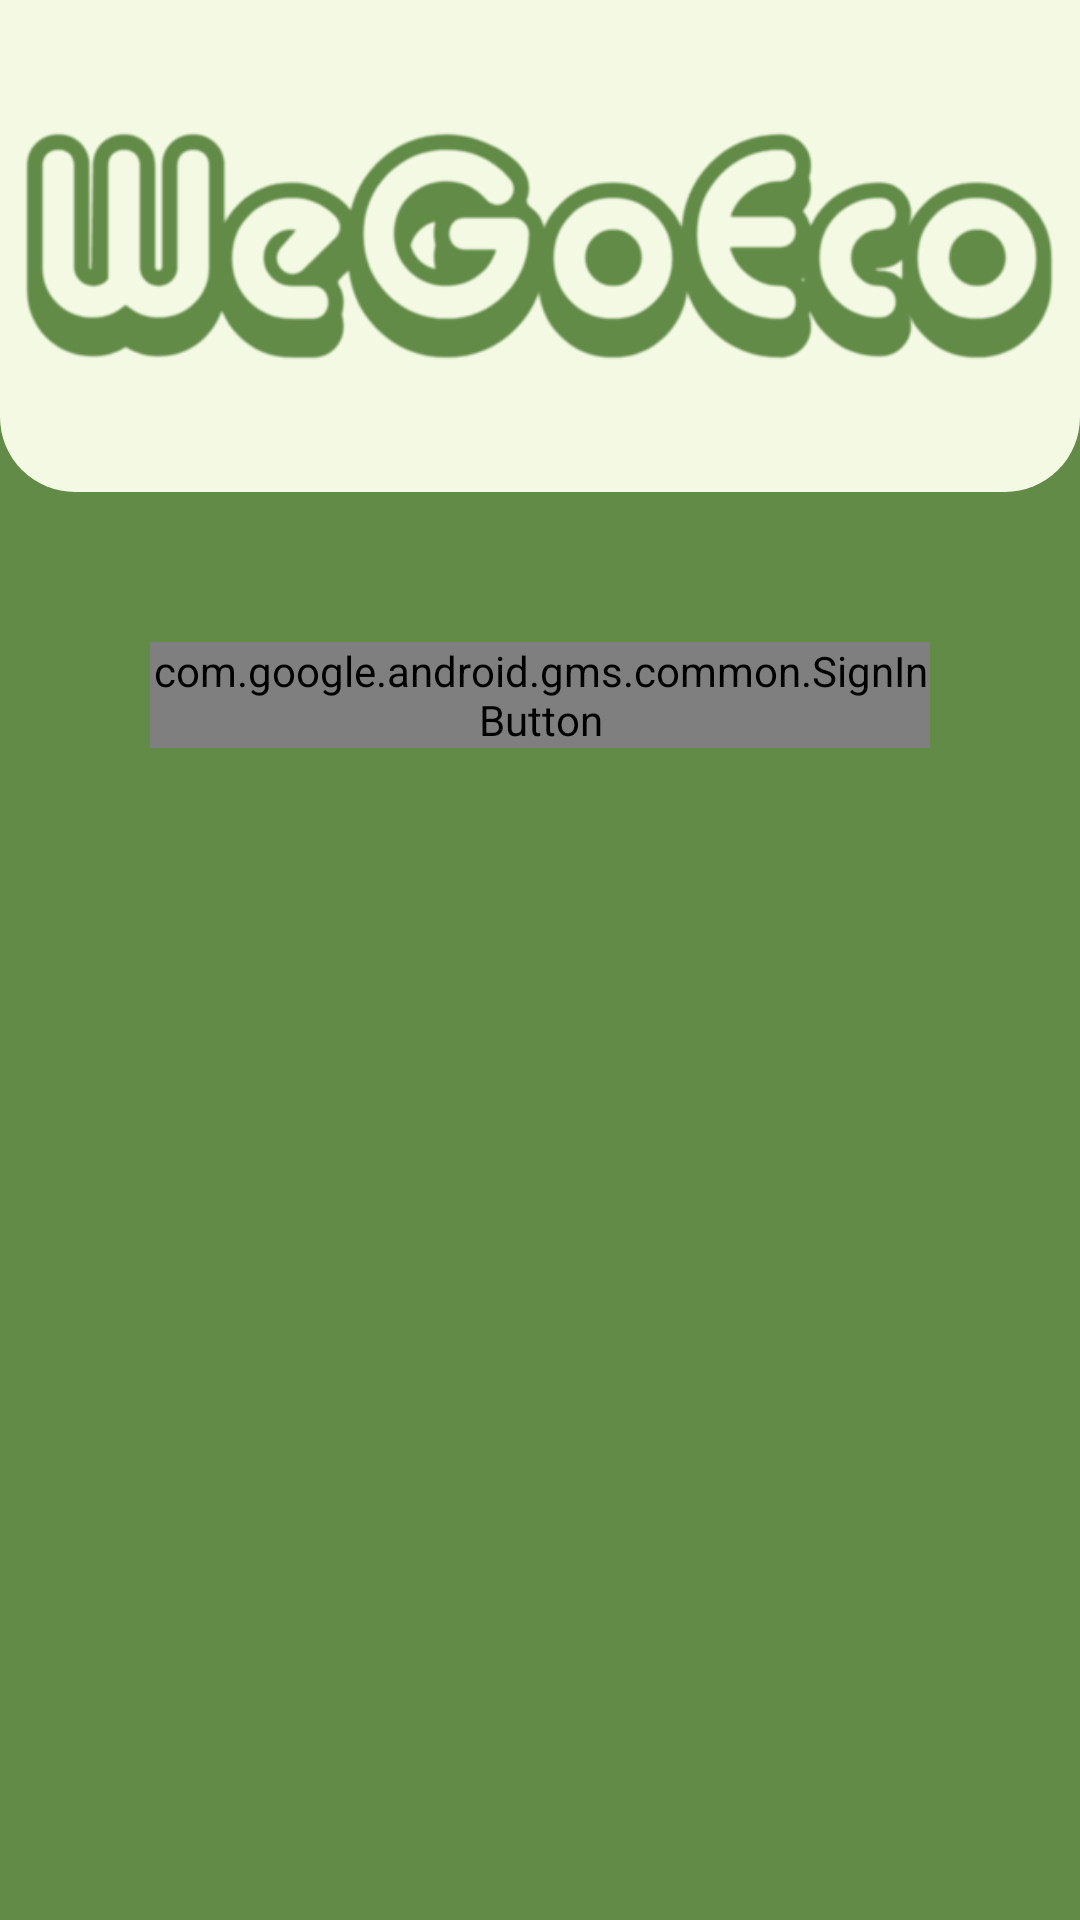

Android layout source for this screen:
<!-- AndroidManifest.xml: application theme Theme.WeGoEcoMine -->
<!-- res/layout/activity_main.xml -->
<?xml version="1.0" encoding="utf-8"?>
<RelativeLayout xmlns:android="http://schemas.android.com/apk/res/android"
    xmlns:app="http://schemas.android.com/apk/res-auto"
    xmlns:tools="http://schemas.android.com/tools"
    android:layout_width="match_parent"
    android:layout_height="match_parent"
    android:background="@drawable/green"
    android:layout_gravity="center"
    tools:context=".MainActivity">



        <LinearLayout
            android:id="@+id/top_box"
            android:layout_width="match_parent"
            android:layout_height="wrap_content"
            android:background="@drawable/whit"
            android:gravity="center"
            android:orientation="vertical">
        <ImageView
            android:layout_width="wrap_content"
            android:layout_height="wrap_content"
            android:id="@+id/logo"
            android:src="@drawable/logo" />

        </LinearLayout>


        <com.google.android.gms.common.SignInButton
            android:layout_margin="50dp"
            android:layout_below="@id/top_box"
            android:id="@+id/sign_in_button"
            android:layout_width="match_parent"
            android:layout_height="wrap_content" />





</RelativeLayout>
<!-- resources referenced by this layout -->
<resources>
  <!-- drawable green (drawable-v24) -->
  <?xml version="1.0" encoding="utf-8"?>
  <selector xmlns:android="http://schemas.android.com/apk/res/android">
      <item>
          <shape> 
              <solid
                  android:color="#628B48"/>
          </shape>
      </item>
  
  
  </selector>
  <!-- drawable logo: png bitmap (drawable, 24815 bytes) -->
  <!-- drawable whit (drawable-v24) -->
  <?xml version="1.0" encoding="utf-8"?>
  <selector xmlns:android="http://schemas.android.com/apk/res/android">
      <item>
          <shape>
              <solid
                  android:color="#F3F9E3"
                  />
              <corners
                  android:bottomRightRadius="25dp"
                  android:bottomLeftRadius="25dp"/>
          </shape>
      </item>
  
  
  </selector>
  <style name="Theme.WeGoEcoMine" parent="Theme.MaterialComponents.DayNight.DarkActionBar">
          
          <item name="colorPrimary">#FFFFFF</item>
          <item name="colorPrimaryVariant">#3700B3</item>
          <item name="colorOnPrimary">#03DAC5</item>
          
          <item name="colorSecondary">#FFFFFF</item>
          <item name="colorSecondaryVariant">#3700B3</item>
          <item name="colorOnSecondary">#03DAC5</item>
          
          <item name="android:statusBarColor" tools:targetApi="l">?attr/colorPrimaryVariant</item>
          
      </style>
</resources>
